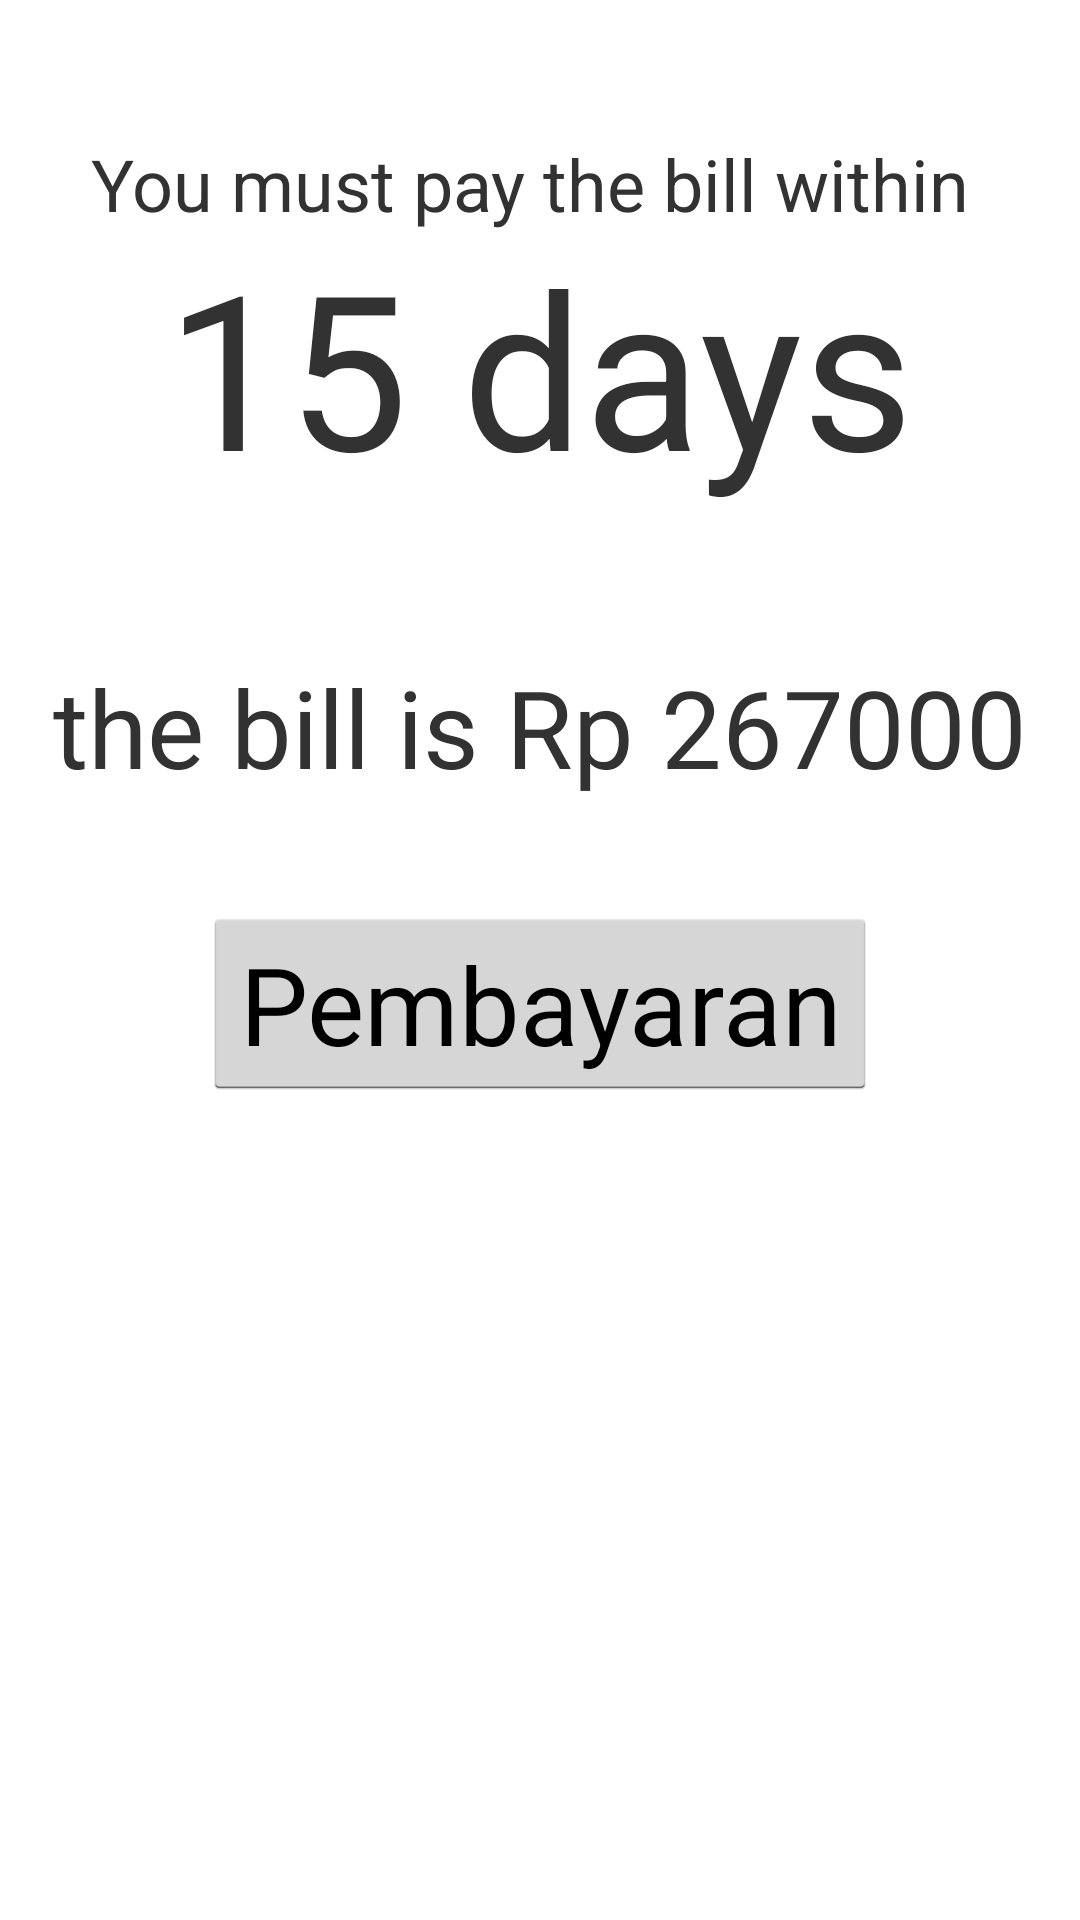

Layout XML and referenced resources for this Android screen:
<!-- AndroidManifest.xml: application theme CustomActionBarTheme -->
<!-- res/layout/fragment_payment.xml -->
<?xml version="1.0" encoding="utf-8"?>
<RelativeLayout xmlns:android="http://schemas.android.com/apk/res/android"
    android:id="@+id/layout_open"
    android:layout_width="match_parent"
    android:layout_height="match_parent">


    <TextView
        android:id="@+id/payment_notice"
        android:layout_width="wrap_content"
        android:layout_height="wrap_content"
        android:layout_centerHorizontal="true"
        android:layout_marginTop="45dp"
        android:textSize = "24sp"
        android:text="You must pay the bill within "/>

    <TextView
        android:id="@+id/payment_usage"
        android:layout_width="wrap_content"
        android:layout_height="wrap_content"
        android:layout_marginTop="74dp"
        android:layout_centerHorizontal="true"
        android:textSize="72sp"
        android:text="15 days"/>

    <TextView
        android:id="@+id/payment_period"
        android:layout_width="wrap_content"
        android:layout_height="wrap_content"
        android:layout_below="@+id/payment_usage"
        android:layout_centerHorizontal="true"
        android:layout_marginTop = "48dp"
        android:textSize="36sp"
        android:text="the bill is Rp 267000"/>

    <Button android:id="@+id/button_payment"
        android:layout_width="wrap_content"
        android:layout_height="wrap_content"
        android:layout_below="@+id/payment_period"
        android:layout_centerHorizontal="true"
        android:layout_marginTop ="36dp"
        android:textSize="36sp"
        android:text = "Pembayaran"/>


</RelativeLayout>
<!-- resources referenced by this layout -->
<resources>
  <style name="CustomActionBarTheme" parent="@android:style/Theme.Holo.Light.DarkActionBar">
          <item name="android:actionBarStyle">@style/MyActionBar</item>
          <item name="android:actionBarTabTextStyle">@style/MyActionBarTabText</item>
          <item name="android:actionMenuTextColor">@color/pure_white</item>
      </style>
  <style name="MyActionBar" parent="@android:style/Widget.Holo.ActionBar">
          <item name="android:background">@color/material_light_blue_500</item>
          <item name="android:titleTextStyle">@style/MyActionBarTitleText</item>
      </style>
  <style name="MyActionBarTabText" parent="@android:style/Widget.Holo.ActionBar.TabText">
          <item name="android:textColor">@color/pure_black</item>
      </style>
  <color name="pure_white">#FFFFFF</color>
  <color name="material_light_blue_500">#00BCD4</color>
  <style name="MyActionBarTitleText" parent="@android:style/TextAppearance.Holo.Widget.ActionBar.Title">
          <item name="android:textColor">@color/pure_black</item>
      </style>
  <color name="pure_black">#000000</color>
</resources>
